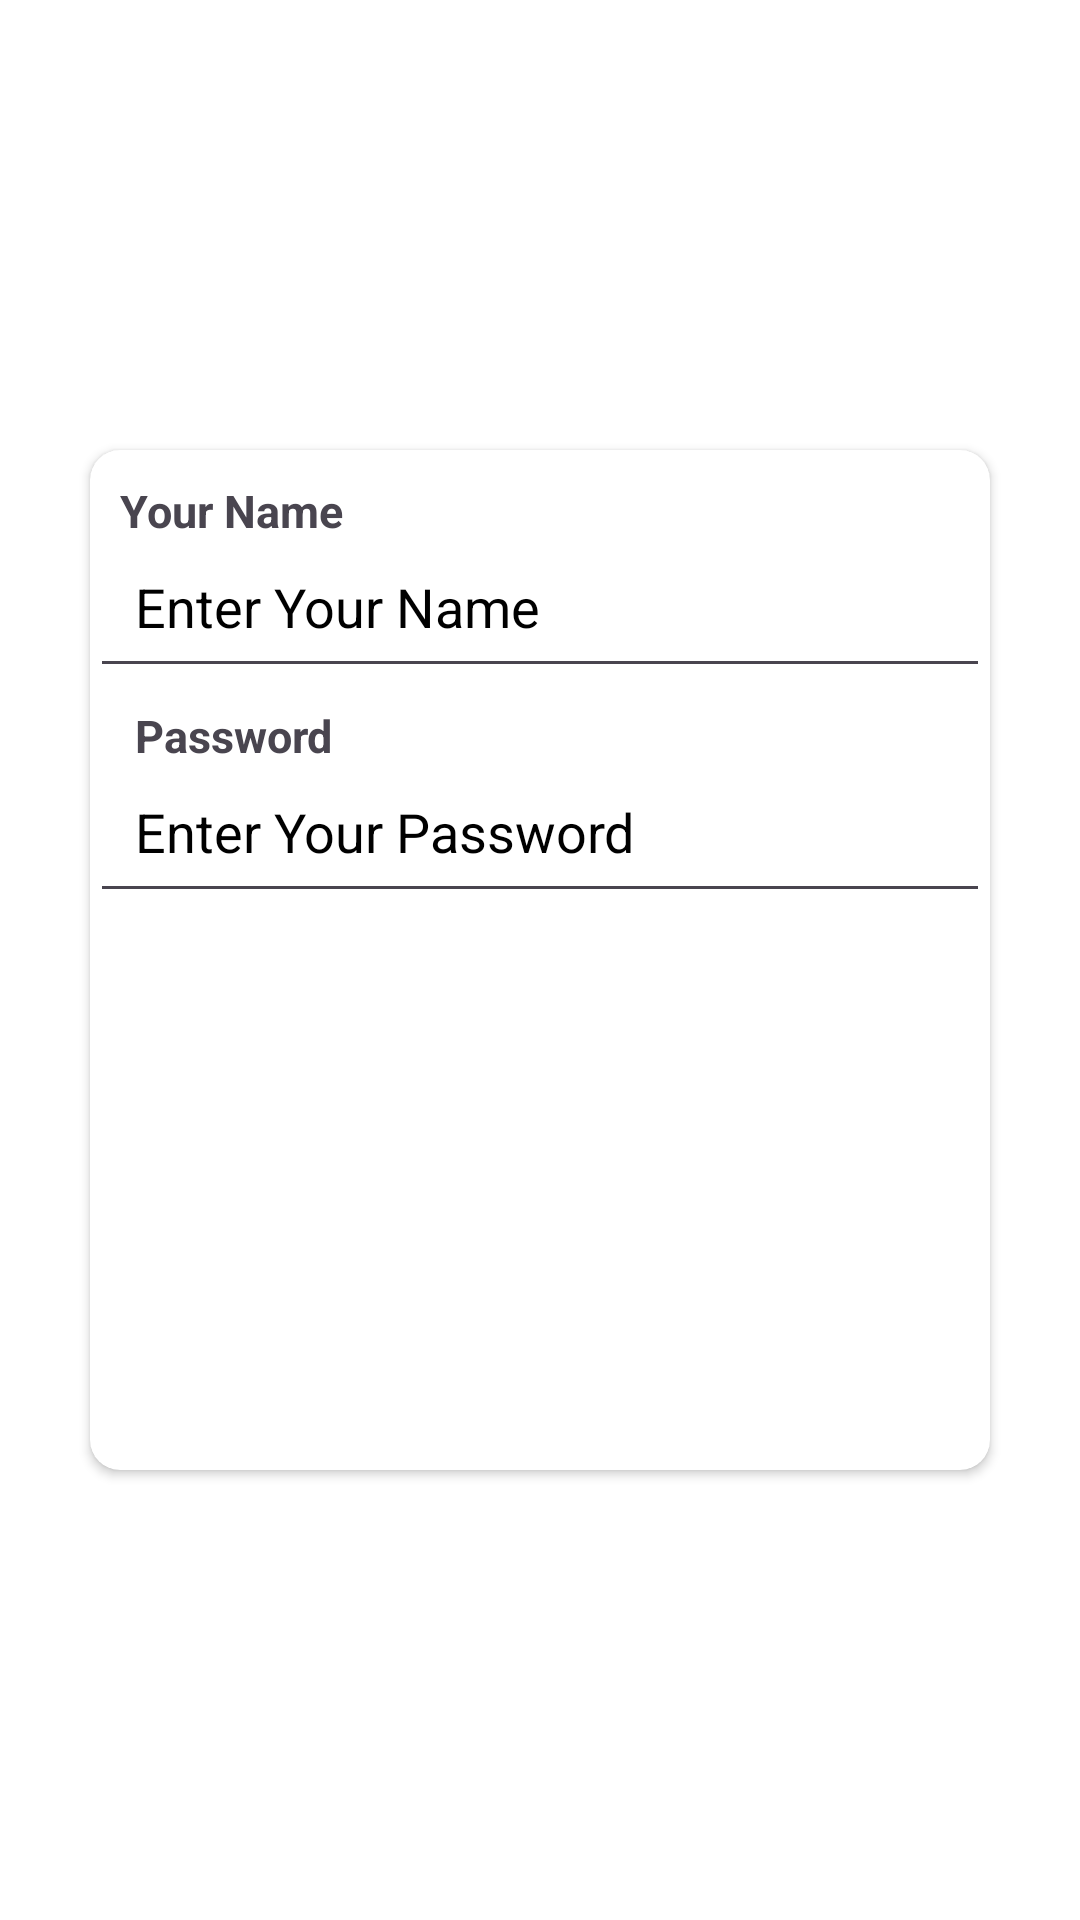

Here is an Android app screen rendered from its layout file. Give the layout XML and the strings, colors and styles it references.
<!-- AndroidManifest.xml: application theme Theme.TMP -->
<!-- res/layout/activity_main.xml -->
<?xml version="1.0" encoding="utf-8"?>
<LinearLayout xmlns:android="http://schemas.android.com/apk/res/android"
    xmlns:app="http://schemas.android.com/apk/res-auto"
    xmlns:tools="http://schemas.android.com/tools"
    android:layout_width="match_parent"
    android:layout_height="match_parent"
    android:orientation="vertical"
    android:gravity="center"
    android:background="#ffffff"

    tools:context=".MainActivity">


    <androidx.cardview.widget.CardView
        android:layout_marginTop="10dp"
        android:layout_width="match_parent"
        android:layout_height="340dp"
        android:backgroundTint="#FFFFFF"
        android:layout_margin="30dp"
        app:cardCornerRadius="10dp"


        >
        <TextView
            android:padding="10dp"
            android:layout_width="wrap_content"
            android:layout_height="wrap_content"
            android:text="Your Name"
            android:textSize="15sp"
            android:textStyle="bold"
            />
        <EditText
            android:id="@+id/edMobile"
            android:layout_marginTop="25dp"
            android:padding="15dp"
            android:layout_width="match_parent"
            android:layout_height="wrap_content"
            android:hint="Enter Your Name"
            android:inputType="text"
            android:textColorHint="#000000"
            android:textColor="#000000"

            />

        <TextView
            android:padding="15dp"
            android:layout_width="wrap_content"
            android:layout_height="wrap_content"
            android:text="Password"
            android:textSize="15sp"
            android:textStyle="bold"
            android:layout_marginTop="70dp"
            />


        <EditText
            android:id="@+id/edPassword"
            android:layout_marginTop="100dp"
            android:padding="15dp"
            android:layout_width="match_parent"
            android:layout_height="wrap_content"
            android:hint="Enter Your Password"

            android:textColorHint="#000000"
            android:inputType="number"
            android:textColor="#000000"
            />

        <TextView
            android:id="@+id/login"
            android:layout_width="100dp"

            android:layout_height="40dp"
            android:layout_marginStart="100dp"
            android:layout_marginTop="170dp"
            android:background="@drawable/button"

            android:gravity="center"
            android:text="Loging"
            android:textColor="#ffffff"
            android:textSize="20sp"
            android:textStyle="bold"


            />

        <TextView
            android:id="@+id/singnUp"
            android:layout_marginTop="230dp"

            android:layout_width="100dp"
            android:layout_height="40dp"
            android:text="signUp"
            android:textSize="20sp"

            android:textColor="#ffffff"
            android:gravity="center"
            android:layout_marginStart="100dp"
            android:background="@drawable/button"
            android:textStyle="bold"



            />






    </androidx.cardview.widget.CardView>











</LinearLayout>
<!-- resources referenced by this layout -->
<resources>
  <style name="Theme.TMP" parent="Base.Theme.TMP" />
  <style name="Base.Theme.TMP" parent="Theme.Material3.DayNight.NoActionBar">
          
          
      </style>
</resources>
